2-way image classification set "Trainingbilder" from GitHub (FabianTsch/EntMetPr); label vocabulary: muttern, schraube.

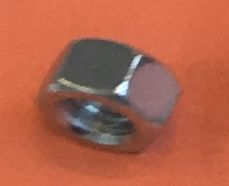
Label: muttern

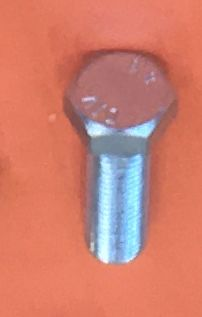
Label: schraube

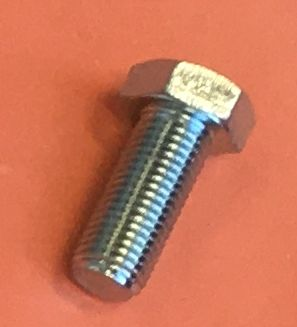
Label: schraube

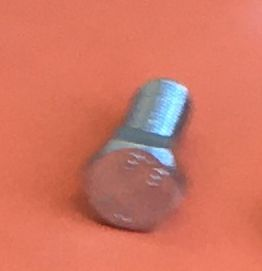
Label: schraube

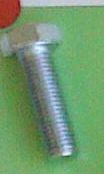
Label: schraube

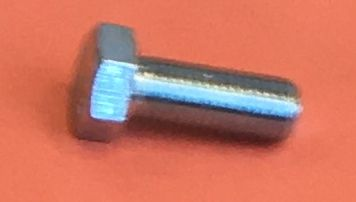
Label: schraube
